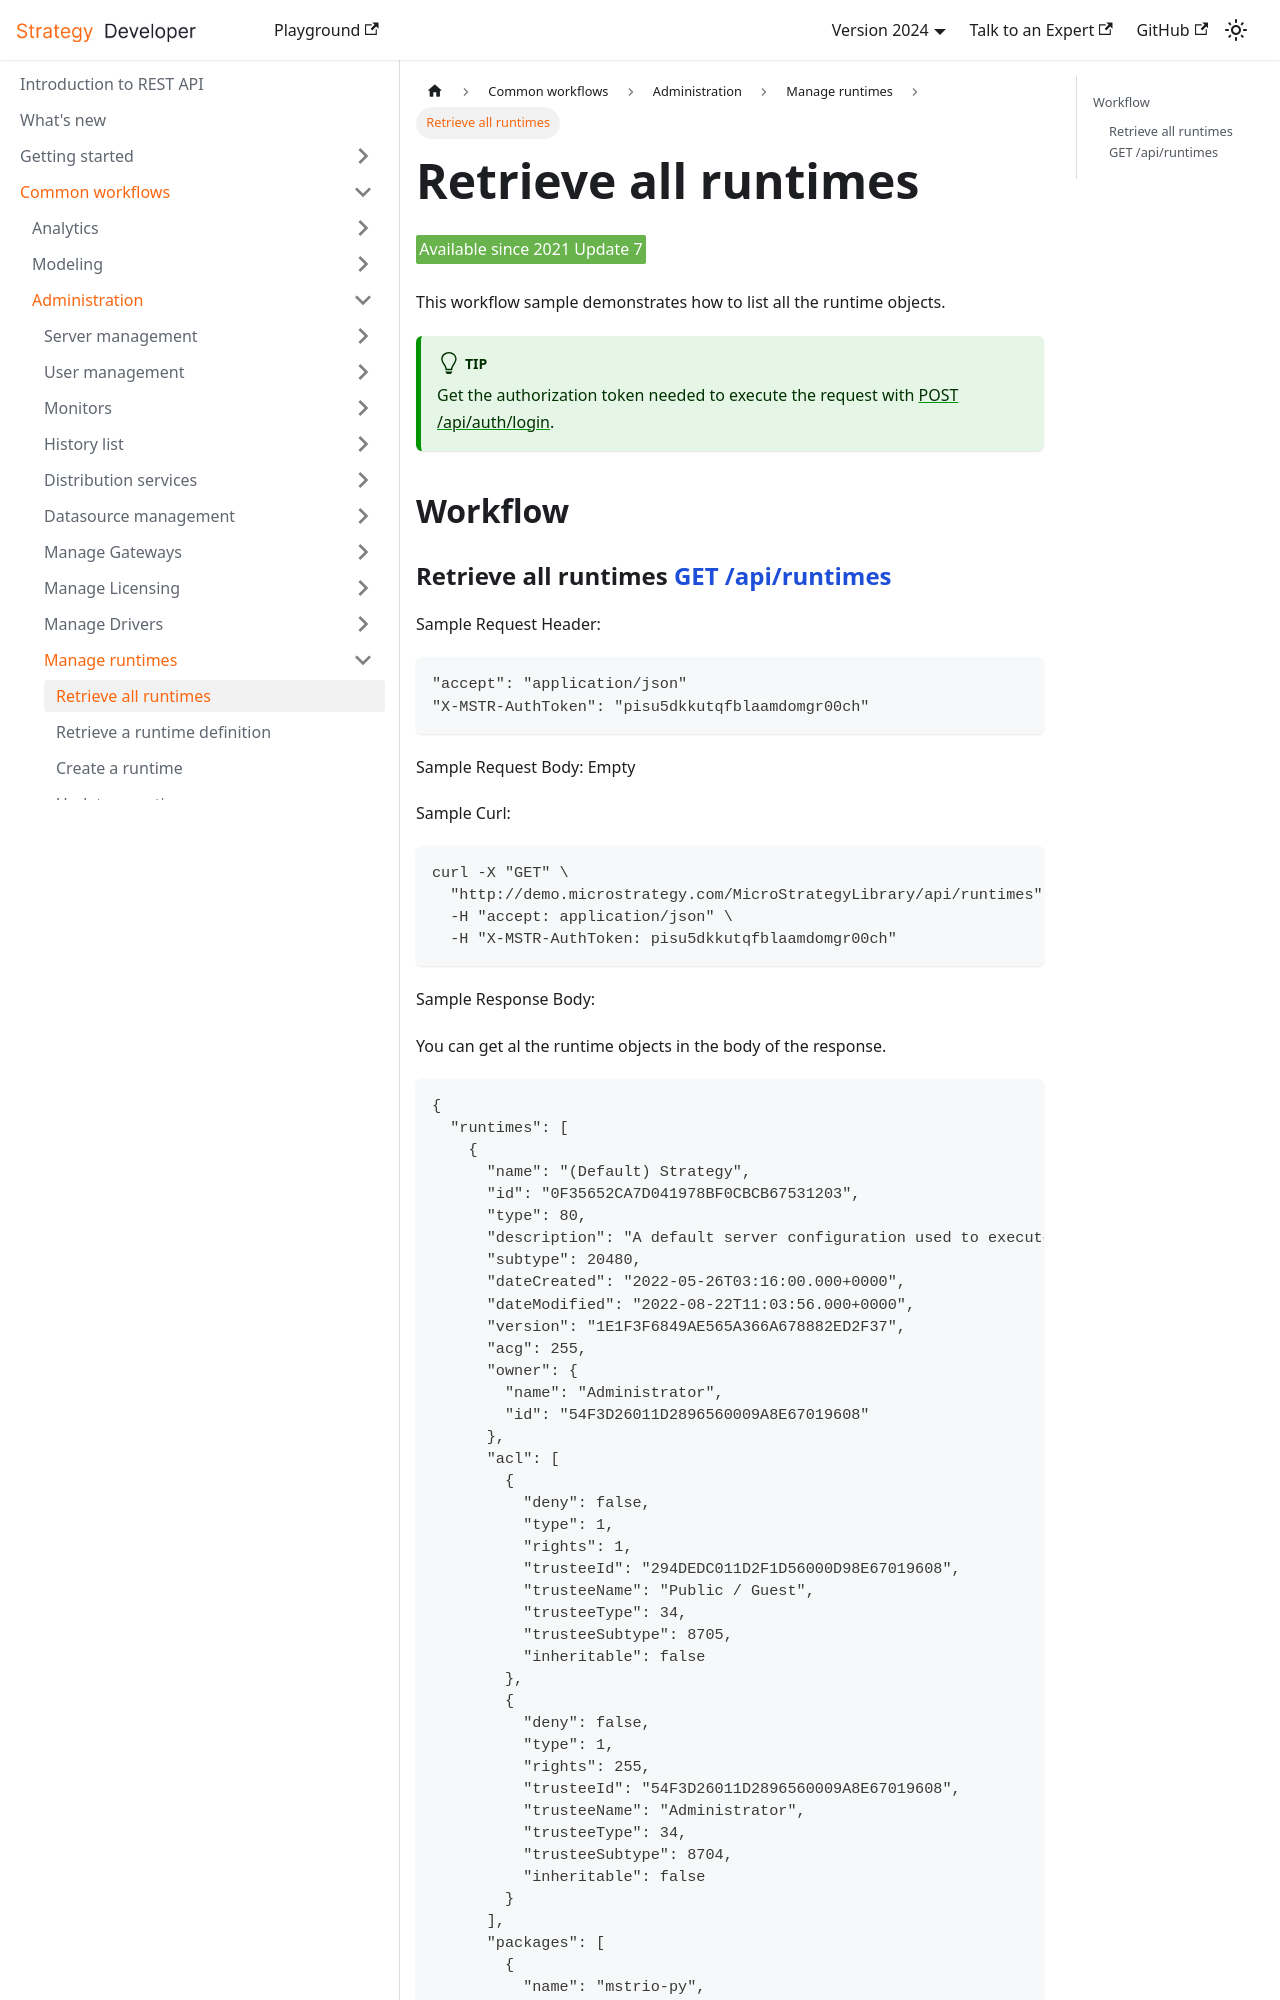

repository: MicroStrategy/rest-api-docs · page: common-workflows/administration/manage-runtime-objects/retrieve-all-runtimes/index.html · generator: docusaurus

---
title: Retrieve all runtimes
sidebar_label: Retrieve all runtimes
description: This workflow sample demonstrates how to list all the runtime objects.
---

<Available since="2021 Update 7" />

This workflow sample demonstrates how to list all the runtime objects.

:::tip

Get the authorization token needed to execute the request with [POST /api/auth/login](https://demo.microstrategy.com/MicroStrategyLibrary/api-docs/index.html#/Authentication/postLogin).

:::

## Workflow
